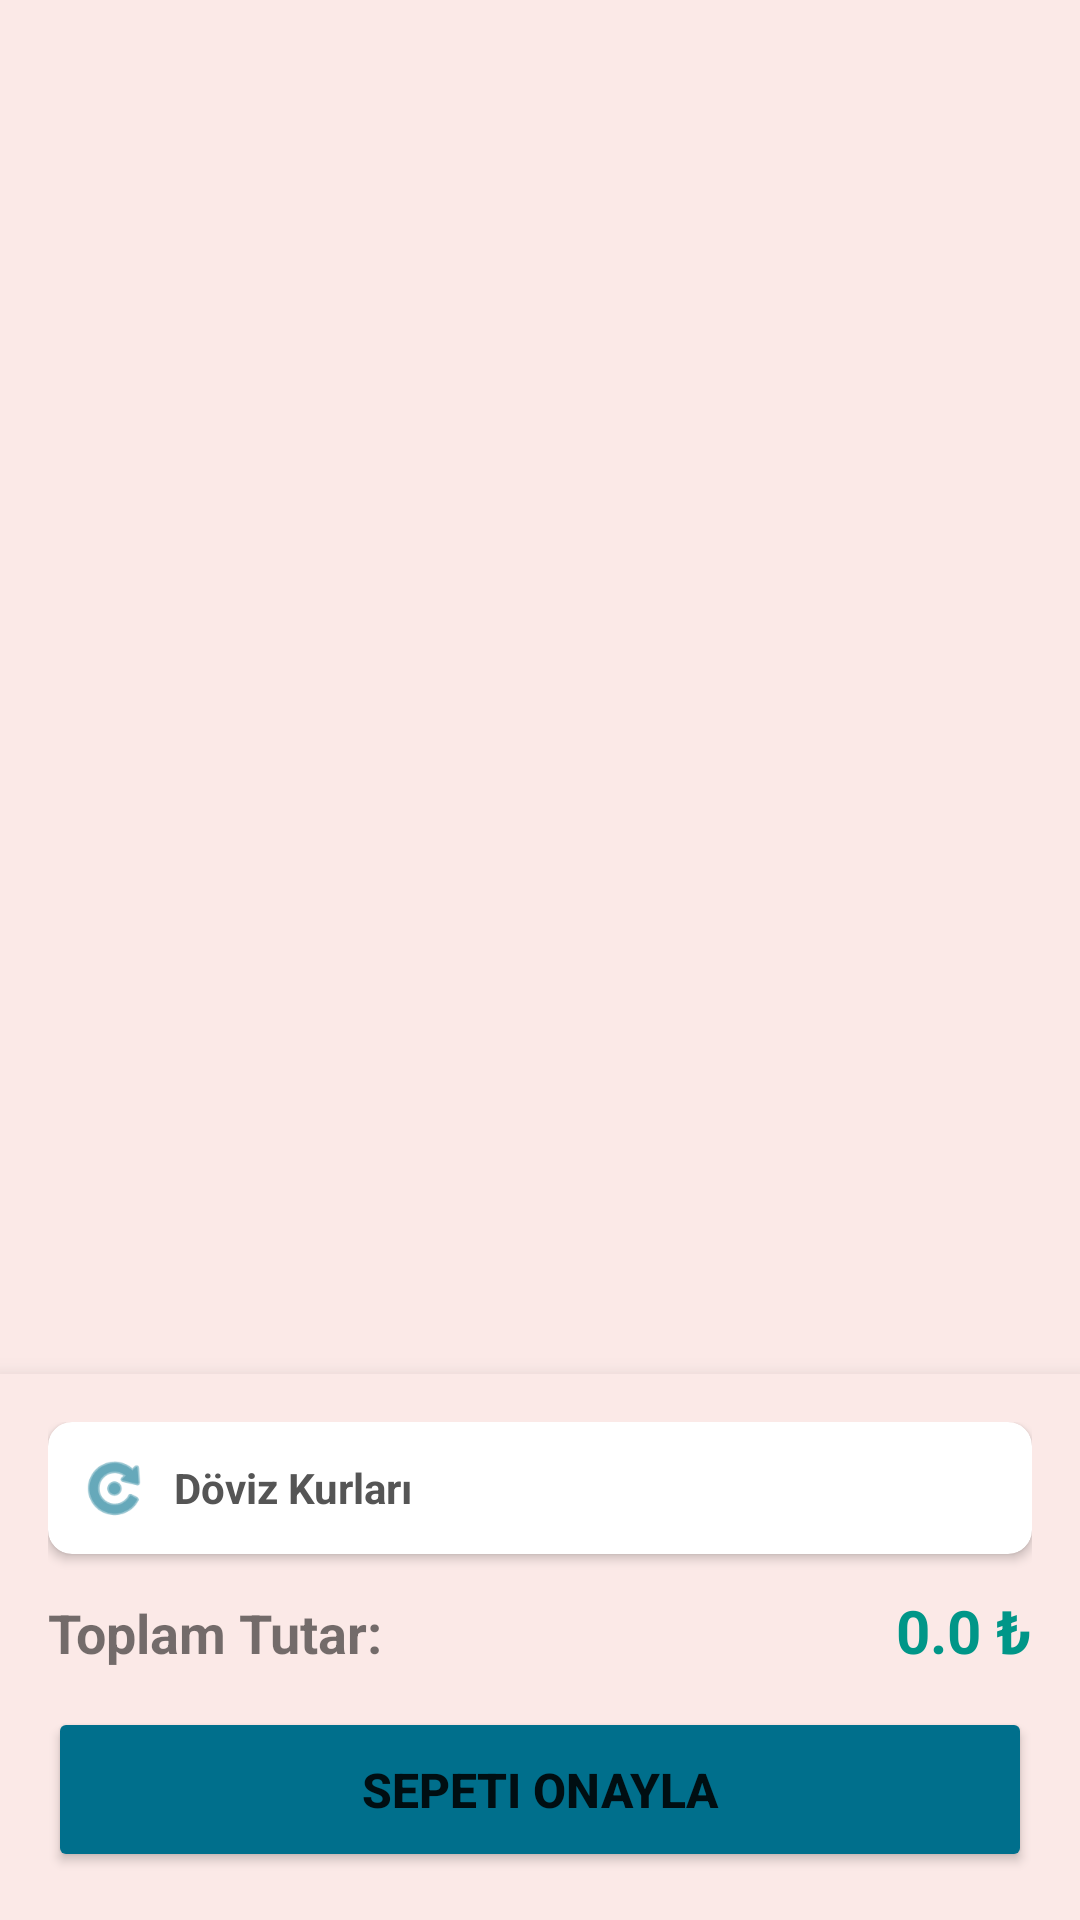

Write the Android layout XML for this screen, with the resource values it uses.
<!-- AndroidManifest.xml: application theme Theme.MobilUygulamaProjesi -->
<!-- res/layout/fragment_sepetim.xml -->
<?xml version="1.0" encoding="utf-8"?>
<androidx.constraintlayout.widget.ConstraintLayout xmlns:android="http://schemas.android.com/apk/res/android"
    xmlns:app="http://schemas.android.com/apk/res-auto"
    xmlns:tools="http://schemas.android.com/tools"
    android:id="@+id/constraintLayoutSepetim"
    android:layout_width="match_parent"
    android:layout_height="match_parent"
    android:background="#F9F9F9"
    android:backgroundTint="#FBE9E7"
    tools:context=".SepetimFragment">

    <androidx.recyclerview.widget.RecyclerView
        android:id="@+id/rvSepet"
        android:layout_width="0dp"
        android:layout_height="0dp"
        android:layout_marginBottom="8dp"
        android:background="#FBE9E7"
        app:layout_constraintBottom_toBottomOf="@+id/linearLayoutAlt"
        app:layout_constraintEnd_toEndOf="parent"
        app:layout_constraintStart_toStartOf="parent"
        app:layout_constraintTop_toTopOf="parent" />

    <LinearLayout
        android:id="@+id/linearLayoutAlt"
        android:layout_width="0dp"
        android:layout_height="wrap_content"
        android:background="#FBE9E7"
        android:elevation="10dp"
        android:orientation="vertical"
        android:padding="16dp"
        app:layout_constraintBottom_toBottomOf="parent"
        app:layout_constraintEnd_toEndOf="parent"
        app:layout_constraintStart_toStartOf="parent">

        <androidx.cardview.widget.CardView
            android:id="@+id/cardViewDoviz"
            android:layout_width="match_parent"
            android:layout_height="wrap_content"
            android:layout_marginBottom="12dp"
            app:cardCornerRadius="8dp"
            app:cardElevation="2dp"
            app:cardBackgroundColor="#FFFFFF">

            <LinearLayout
                android:layout_width="match_parent"
                android:layout_height="wrap_content"
                android:orientation="horizontal"
                android:padding="10dp"
                android:gravity="center_vertical">

                <ImageView
                    android:layout_width="24dp"
                    android:layout_height="24dp"
                    android:src="@android:drawable/ic_menu_rotate"
                    app:tint="#006F8C"
                    android:layout_marginEnd="8dp"/>

                <TextView
                    android:id="@+id/textDovizAd"
                    android:layout_width="wrap_content"
                    android:layout_height="wrap_content"
                    android:text="Döviz Kurları"
                    android:textColor="#555555"
                    android:textSize="14sp"
                    android:textStyle="bold" />
            </LinearLayout>

        </androidx.cardview.widget.CardView>

        <LinearLayout
            android:layout_width="match_parent"
            android:layout_height="wrap_content"
            android:layout_marginBottom="12dp"
            android:orientation="horizontal">

            <TextView
                android:layout_width="0dp"
                android:layout_height="wrap_content"
                android:layout_weight="1"
                android:text="Toplam Tutar:"
                android:textSize="18sp"
                android:textStyle="bold" />

            <TextView
                android:id="@+id/textToplamFiyat"
                android:layout_width="wrap_content"
                android:layout_height="wrap_content"
                android:text="0.0 ₺"
                android:textColor="#009688"
                android:textSize="20sp"
                android:textStyle="bold" />

        </LinearLayout>

        <Button
            android:id="@+id/butonSepetiOnayla"
            android:layout_width="match_parent"
            android:layout_height="55dp"
            android:backgroundTint="#006F8C"
            android:text="Sepeti Onayla"
            android:textSize="16sp"
            android:textStyle="bold"
            app:cornerRadius="10dp" />

    </LinearLayout>

</androidx.constraintlayout.widget.ConstraintLayout>
<!-- resources referenced by this layout -->
<resources>
  <style name="Theme.MobilUygulamaProjesi" parent="Base.Theme.MobilUygulamaProjesi" />
  <style name="Base.Theme.MobilUygulamaProjesi" parent="Theme.MaterialComponents.DayNight.NoActionBar">
          
          
      </style>
</resources>
